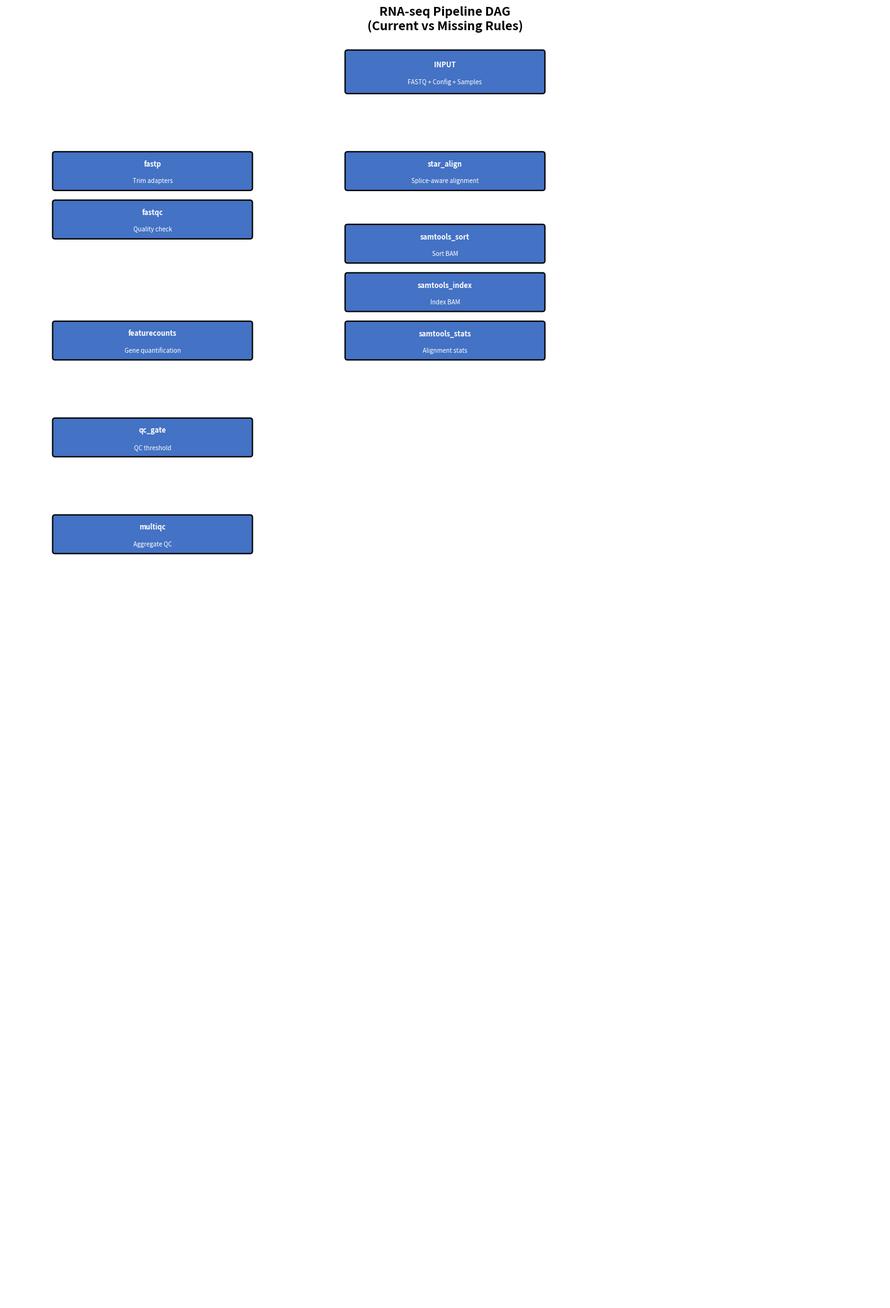

The script that saved this image: (Note: this script raises an exception after producing the figure.)
import matplotlib.pyplot as plt
import matplotlib.patches as mpatches
from matplotlib.patches import FancyBboxPatch
import numpy as np

fig, ax = plt.subplots(1, 1, figsize=(18, 26))
ax.set_xlim(0, 18)
ax.set_ylim(0, 26)
ax.axis("off")
ax.set_title(
    "RNA-seq Pipeline DAG\n(Current vs Missing Rules)",
    fontsize=14,
    fontweight="bold",
    pad=15,
)


def draw_box(
    ax,
    x,
    y,
    w,
    h,
    label,
    sublabel="",
    color="#4472C4",
    text_color="white",
    missing=False,
):
    if missing:
        style = "dashed"
        edgecolor = "#C00000"
    else:
        style = "round,pad=0.05"
        edgecolor = "black"
    box = FancyBboxPatch(
        (x, y),
        w,
        h,
        boxstyle=style,
        facecolor=color,
        edgecolor=edgecolor,
        linewidth=2 if missing else 1.5,
    )
    ax.add_patch(box)
    if sublabel:
        ax.text(
            x + w / 2,
            y + h / 2 + 0.15,
            label,
            ha="center",
            va="center",
            fontsize=8,
            fontweight="bold",
            color=text_color,
        )
        ax.text(
            x + w / 2,
            y + h / 2 - 0.2,
            sublabel,
            ha="center",
            va="center",
            fontsize=7,
            color=text_color,
        )
    else:
        ax.text(
            x + w / 2,
            y + h / 2,
            label,
            ha="center",
            va="center",
            fontsize=8,
            fontweight="bold",
            color=text_color,
        )


def draw_arrow(ax, x1, y1, x2, y2, bidirectional=False):
    ax.annotate(
        "",
        xy=(x2, y2),
        xytext=(x1, y1),
        arrowprops=dict(arrowstyle="->", color="#555555", lw=1.5),
    )
    if bidirectional:
        ax.annotate(
            "",
            xy=(x1, y1 - 0.1),
            xytext=(x2, y2 - 0.1),
            arrowprops=dict(arrowstyle="->", color="#555555", lw=1.5),
        )


# Colors
EXISTING = "#4472C4"  # Blue - exists
MISSING = "#C00000"  # Red - needs to be added
CURRENT_OUTPUT = "#70AD47"  # Green - current outputs

# =============================================
# CURRENT RULES (Existing)
# =============================================

# INPUT
draw_box(ax, 7, 25, 4, 0.8, "INPUT", "FASTQ + Config + Samples", EXISTING)

# PREPROCESSING
draw_box(ax, 1, 23, 4, 0.7, "fastp", "Trim adapters", EXISTING)
draw_box(ax, 1, 22, 4, 0.7, "fastqc", "Quality check", EXISTING)

# ALIGNMENT
draw_box(ax, 7, 23, 4, 0.7, "star_align", "Splice-aware alignment", EXISTING)

# POST-ALIGNMENT (existing)
draw_box(ax, 7, 21.5, 4, 0.7, "samtools_sort", "Sort BAM", EXISTING)
draw_box(ax, 7, 20.5, 4, 0.7, "samtools_index", "Index BAM", EXISTING)
draw_box(ax, 7, 19.5, 4, 0.7, "samtools_stats", "Alignment stats", EXISTING)

# QUANTIFICATION
draw_box(ax, 1, 19.5, 4, 0.7, "featurecounts", "Gene quantification", EXISTING)

# QC GATE
draw_box(ax, 1, 17.5, 4, 0.7, "qc_gate", "QC threshold", EXISTING)

# REPORTING
draw_box(ax, 1, 15.5, 4, 0.7, "multiqc", "Aggregate QC", EXISTING)

# =============================================
# MISSING RULES (Need to be added)
# =============================================

# MISSING - duplicate_marking
draw_box(
    ax,
    13,
    21.5,
    4,
    0.7,
    "duplicate_marking",
    "PCR duplicate marking",
    MISSING,
    missing=True,
)

# MISSING - rnaseq_metrics
draw_box(
    ax,
    13,
    19.5,
    4,
    0.7,
    "rnaseq_metrics",
    "picard RNA-seq metrics",
    MISSING,
    missing=True,
)

# MISSING - bam_coverage
draw_box(
    ax, 13, 17.5, 4, 0.7, "bam_coverage", "BigWig generation", MISSING, missing=True
)

# MISSING - qualimap
draw_box(ax, 13, 15.5, 4, 0.7, "qualimap", "RNA-seq QC", MISSING, missing=True)

# MISSING - preseq
draw_box(ax, 13, 13.5, 4, 0.7, "preseq", "Library complexity", MISSING, missing=True)

# =============================================
# ARROWS - Current Flow
# =============================================

# INPUT -> fastp, fastqc
draw_arrow(ax, 9, 25, 5, 23.7)
draw_arrow(ax, 9, 25, 9, 23.7)

# fastp -> fastqc
draw_arrow(ax, 3, 23, 3, 22.7)

# fastp, fastqc -> star_align
draw_arrow(ax, 3, 22, 8.5, 23.3)
draw_arrow(ax, 5, 22, 8.5, 23.3)

# star_align -> samtools_sort
draw_arrow(ax, 9, 23, 9, 22.2)

# samtools_sort -> samtools_index
draw_arrow(ax, 9, 21.5, 9, 20.5)

# samtools_index -> samtools_stats
draw_arrow(ax, 9, 20.5, 9, 19.5)

# samtools_stats -> featurecounts
draw_arrow(ax, 9, 19.5, 5, 19.5)

# samtools_sort -> duplicate_marking (missing)
draw_arrow(ax, 11, 21.5, 13, 21.5)

# duplicate_marking -> rnaseq_metrics (missing)
draw_arrow(ax, 13, 21.5, 13, 19.5)

# rnaseq_metrics -> bam_coverage (missing)
draw_arrow(ax, 13, 19.5, 13, 17.5)

# samtools_stats -> qc_gate
draw_arrow(ax, 9, 19.5, 5, 18.2)

# qc_gate -> multiqc
draw_arrow(ax, 3, 17.5, 3, 16.2)

# featurecounts -> multiqc
draw_arrow(ax, 3, 18.8, 1.5, 15.5)

# =============================================
# LEGEND
# =============================================
legend_y = 12
ax.text(1, legend_y, "LEGEND:", fontsize=10, fontweight="bold")
ax.add_patch(
    FancyBboxPatch((1, legend_y - 0.7), 0.5, 0.4, facecolor=EXISTING, edgecolor="black")
)
ax.text(1.7, legend_y - 0.55, "Existing Rule", fontsize=8)
ax.add_patch(
    FancyBboxPatch(
        (4, legend_y - 0.7),
        0.5,
        0.4,
        facecolor=MISSING,
        edgecolor="#C00000",
        linestyle="--",
        linewidth=2,
    )
)
ax.text(4.7, legend_y - 0.55, "Missing Rule (needs to be added)", fontsize=8)

# =============================================
# MISSING RULES LIST
# =============================================
ax.text(13, 12.5, "MISSING RULES:", fontsize=10, fontweight="bold", color="#C00000")
missing_rules = [
    "duplicate_marking - picard MarkDuplicates",
    "rnaseq_metrics - picard CollectRnaSeqMetrics",
    "bam_coverage - deepTools bamCoverage",
    "qualimap - bamqc",
    "preseq - c_curve",
]
for i, rule in enumerate(missing_rules):
    ax.text(13, 12 - i * 0.6, f"• {rule}", fontsize=8, color="#666666")

# =============================================
# CURRENT OUTPUTS per rule
# =============================================
ax.text(1, 11, "CURRENT OUTPUTS:", fontsize=10, fontweight="bold", color="#70AD47")
outputs = [
    "fastp: _trimmed.fastq.gz, .json, .html",
    "fastqc: _fastqc.html, .zip",
    "star: Aligned.out.bam, Log.final.out",
    "samtools_sort: .sorted.bam",
    "samtools_index: .sorted.bam.bai",
    "samtools_stats: _postFiltering.stats.txt",
    "featurecounts: counts.txt, counts.txt.summary",
    "qc_gate: _qc_pass.txt / _qc_fail.txt",
    "multiqc: multiqc_report.html",
]
for i, out in enumerate(outputs):
    ax.text(1, 10.5 - i * 0.5, f"• {out}", fontsize=7, color="#666666")

plt.tight_layout()
plt.savefig(
    "/home/himanshu/RNA-seq/pipeline_dag.png",
    dpi=150,
    bbox_inches="tight",
    facecolor="white",
)
print("Saved: /home/himanshu/RNA-seq/pipeline_dag.png")
